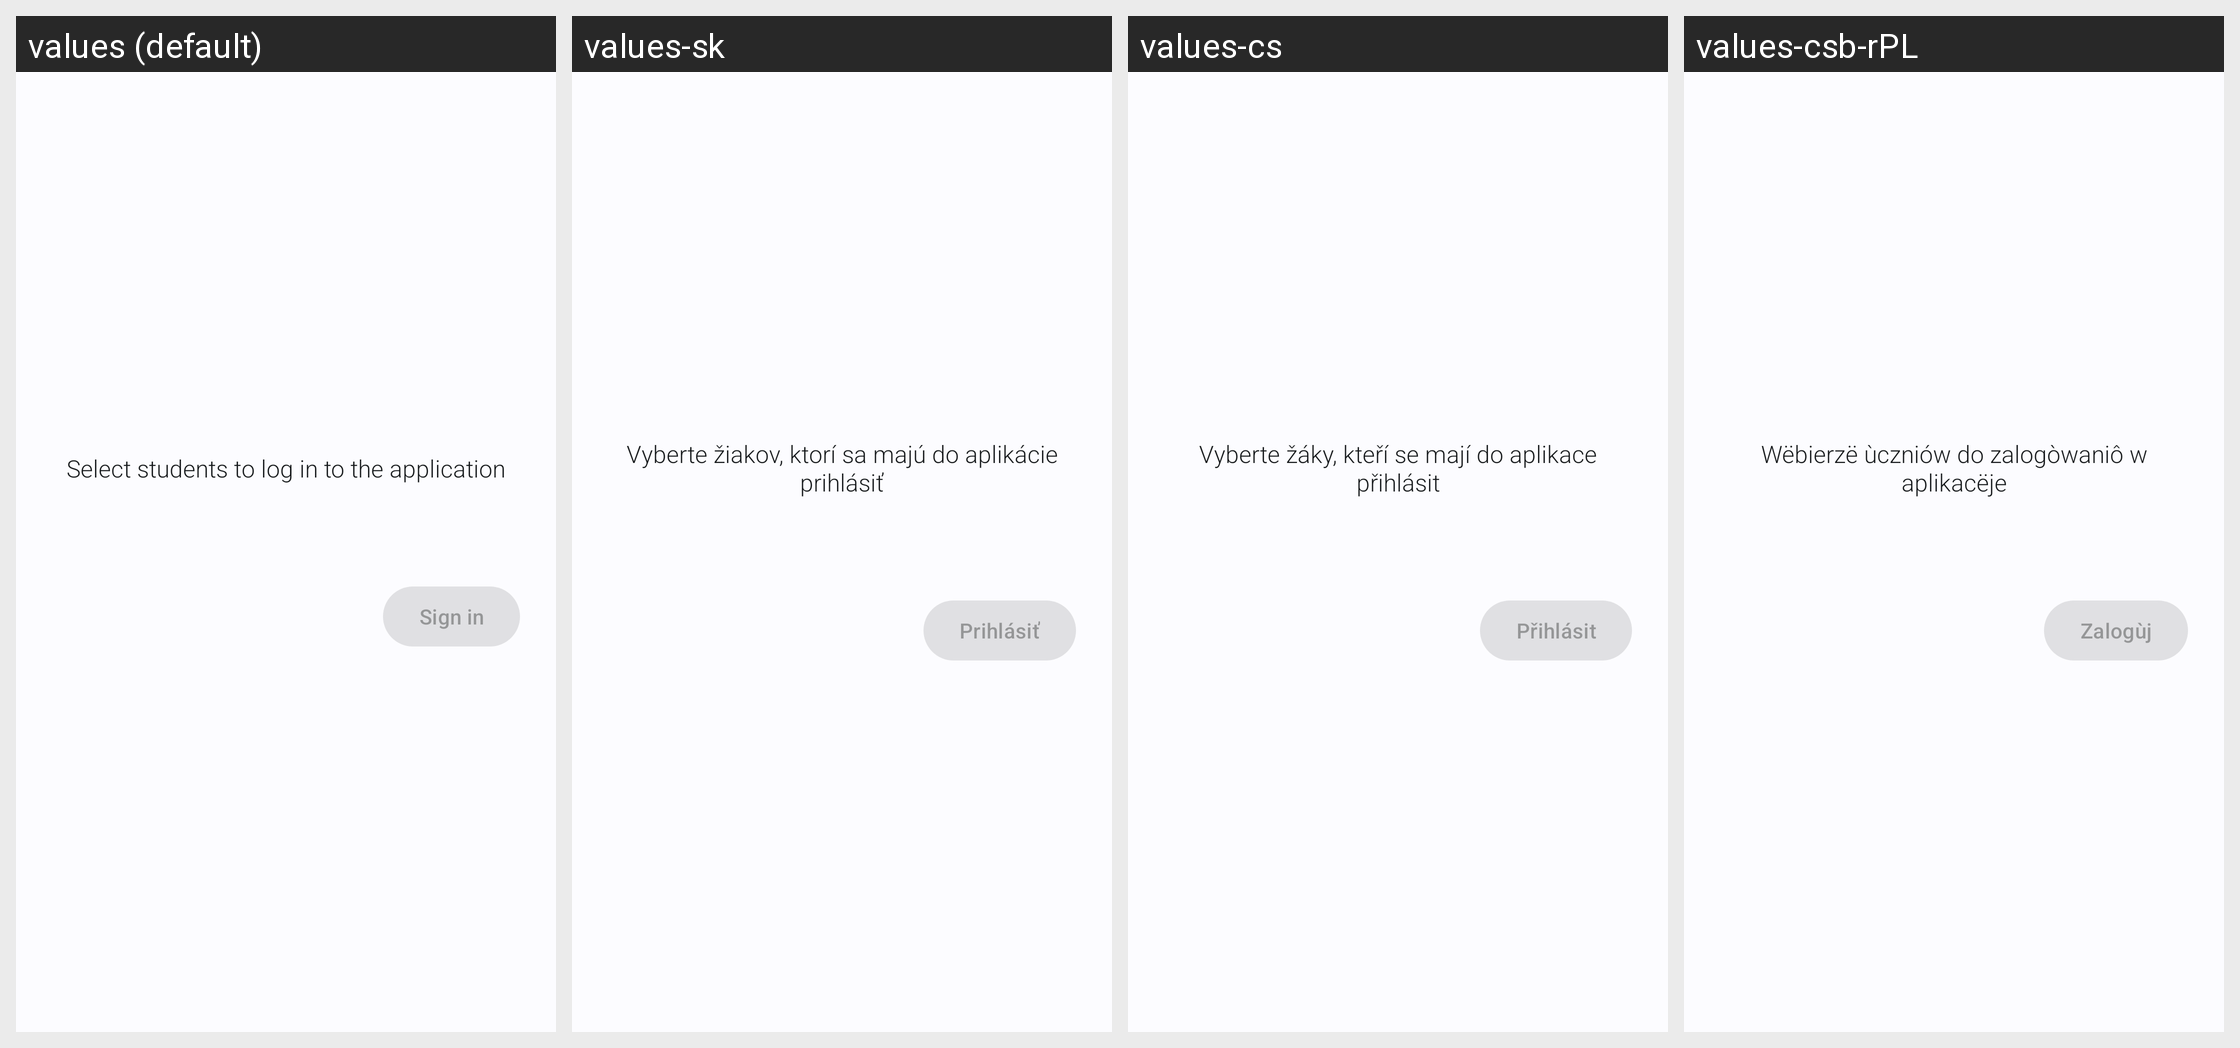

Locale-by-locale string values for the Android screen shown in this grid:
Android screen res/layout/fragment_login_student_select.xml rendered under 4 locales, left to right: values (default), values-sk, values-cs, values-csb-rPL. Device: Nexus 5 (rendered at 1080×1920; each locale shown at half size, 540×960, under a caption strip naming it); theme WulkanowyTheme.
Other locales in the repository, not shown: values-cs-rCZ, values-da-rDK, values-de, values-es-rES, values-it-rIT, values-lt, values-pl, values-ru, values-sk-rSK, values-uk.
Strings drawn on this screen, with the default value and each locale's value (text and hints the layout hard-codes, and strings that could not be matched under every locale, appear in the picture but are not listed):

login_select_student
  values: Select students to log in to the application
  values-sk: Vyberte žiakov, ktorí sa majú do aplikácie prihlásiť
  values-cs: Vyberte žáky, kteří se mají do aplikace přihlásit
  values-csb-rPL: Wëbierzë ùczniów do zalogòwaniô w aplikacëje

login_sign_in
  values: Sign in
  values-sk: Prihlásiť
  values-cs: Přihlásit
  values-csb-rPL: Zalogùj
